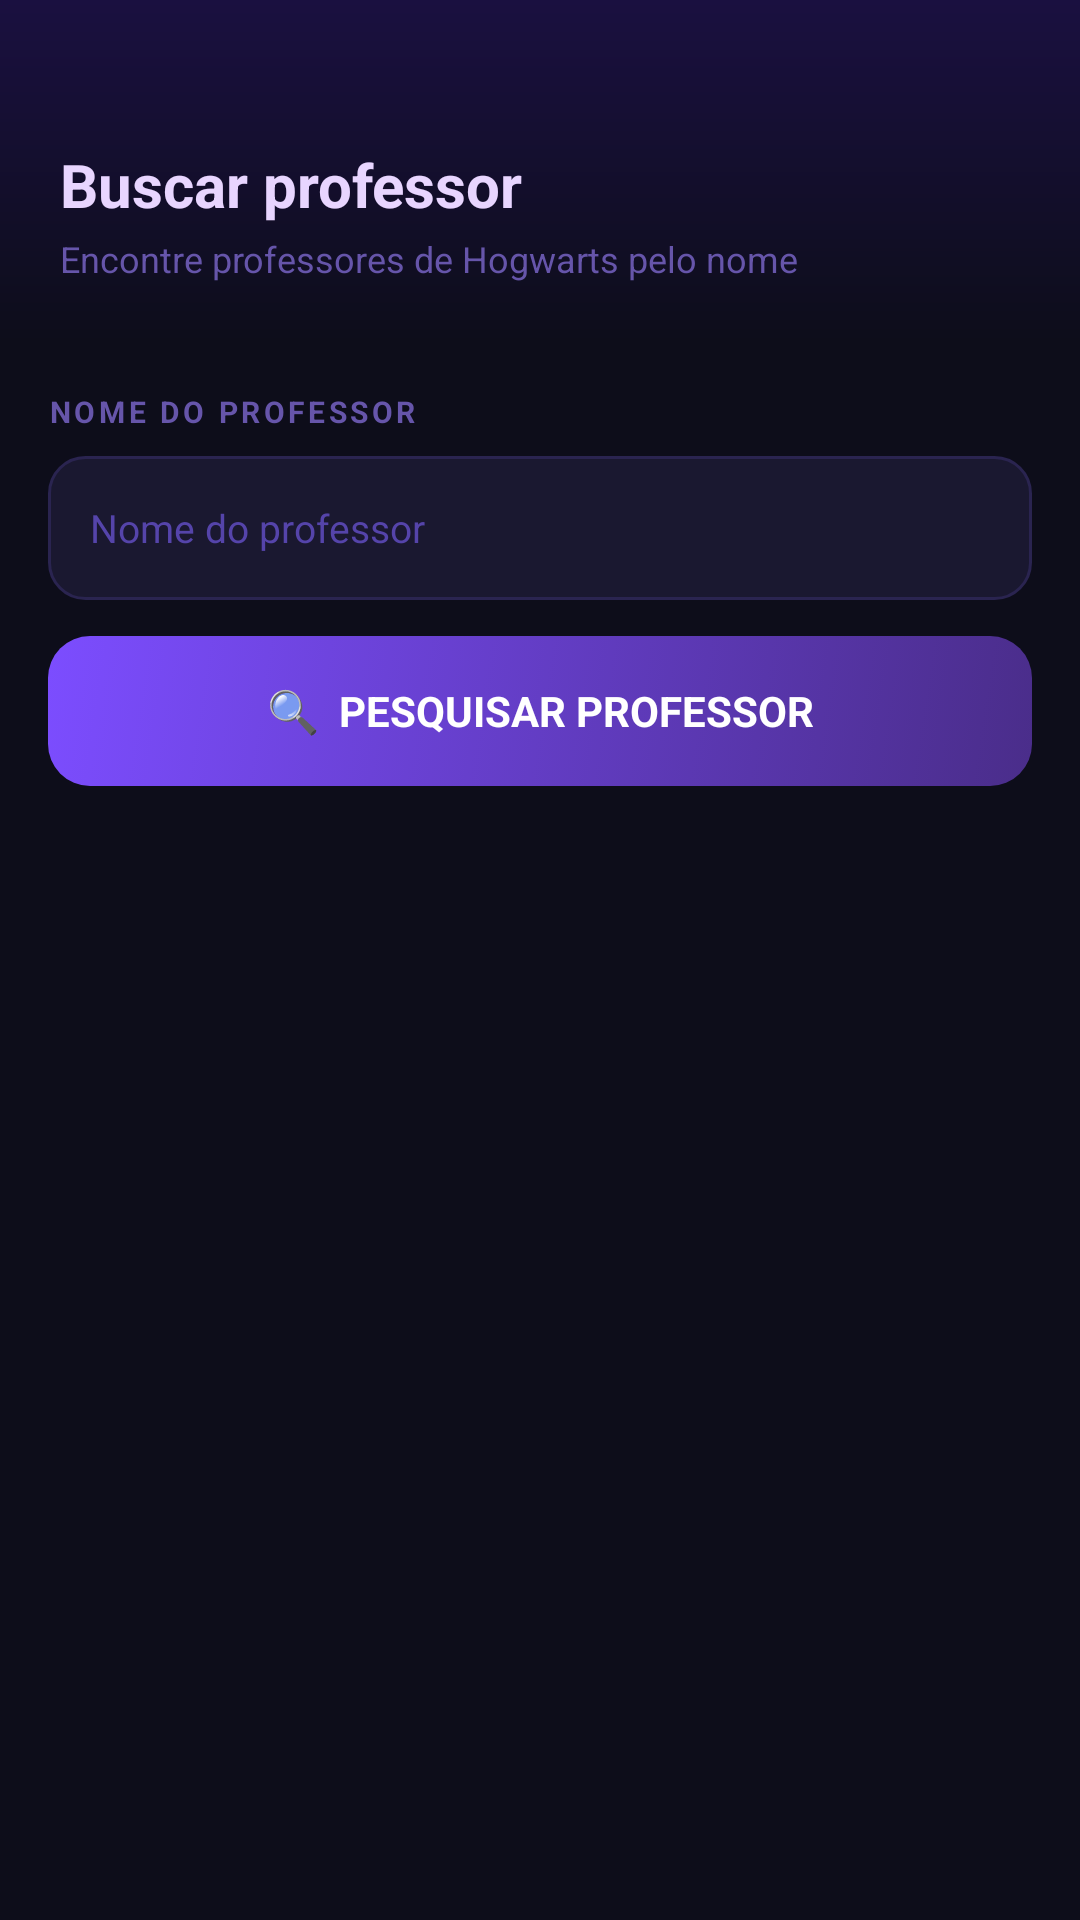

Here is an Android app screen rendered from its layout file. Give the layout XML and the strings, colors and styles it references.
<!-- AndroidManifest.xml: application theme Theme.Trab1HarryPotterAPI -->
<!-- res/layout/activity_buscar_professor.xml -->
<?xml version="1.0" encoding="utf-8"?>
<LinearLayout xmlns:android="http://schemas.android.com/apk/res/android"
    xmlns:tools="http://schemas.android.com/tools"
    android:id="@+id/main"
    android:layout_width="match_parent"
    android:layout_height="match_parent"
    android:background="@color/bg_primary"
    android:orientation="vertical"
    tools:context=".BuscarProfessorActivity">

    
    <LinearLayout
        android:layout_width="match_parent"
        android:layout_height="wrap_content"
        android:background="@drawable/bg_header_gradient"
        android:orientation="vertical"
        android:paddingStart="20dp"
        android:paddingEnd="20dp"
        android:paddingTop="48dp"
        android:paddingBottom="20dp">

        <TextView
            android:layout_width="wrap_content"
            android:layout_height="wrap_content"
            android:text="@string/titulo_buscar_professor"
            android:textColor="@color/text_primary"
            android:textSize="20sp"
            android:textStyle="bold" />

        <TextView
            android:layout_width="wrap_content"
            android:layout_height="wrap_content"
            android:layout_marginTop="3dp"
            android:text="Encontre professores de Hogwarts pelo nome"
            android:textColor="@color/text_muted"
            android:textSize="12sp" />

    </LinearLayout>

    
    <LinearLayout
        android:layout_width="match_parent"
        android:layout_height="wrap_content"
        android:orientation="vertical"
        android:padding="16dp">

        <TextView
            android:layout_width="wrap_content"
            android:layout_height="wrap_content"
            android:layout_marginBottom="8dp"
            android:text="NOME DO PROFESSOR"
            android:textColor="@color/text_muted"
            android:textSize="10sp"
            android:letterSpacing="0.12"
            android:textStyle="bold" />

        <EditText
            android:id="@+id/etNomeProfessor"
            android:layout_width="match_parent"
            android:layout_height="48dp"
            android:background="@drawable/bg_input"
            android:hint="@string/hint_nome_professor"
            android:textColorHint="@color/text_hint"
            android:textColor="@color/text_primary"
            android:textSize="13sp"
            android:paddingStart="14dp"
            android:paddingEnd="14dp"
            android:autofillHints="name"
            android:inputType="textPersonName" />

        <androidx.appcompat.widget.AppCompatButton
            android:id="@+id/btnPesquisar"
            android:layout_width="match_parent"
            android:layout_height="50dp"
            android:layout_marginTop="12dp"
            android:background="@drawable/bg_btn_primary"
            android:text="🔍  Pesquisar Professor"
            android:textColor="@color/white"
            android:textSize="14sp"
            android:textStyle="bold"
            android:stateListAnimator="@null" />

    </LinearLayout>

    
    <ProgressBar
        android:id="@+id/progressBar"
        android:layout_width="wrap_content"
        android:layout_height="wrap_content"
        android:layout_gravity="center_horizontal"
        android:indeterminateTint="@color/accent_purple"
        android:visibility="gone" />

    
    <ScrollView
        android:layout_width="match_parent"
        android:layout_height="0dp"
        android:layout_weight="1">

        <LinearLayout
            android:id="@+id/layoutResultado"
            android:layout_width="match_parent"
            android:layout_height="wrap_content"
            android:orientation="vertical"
            android:paddingStart="16dp"
            android:paddingEnd="16dp"
            android:paddingBottom="24dp"
            android:visibility="gone"
            tools:visibility="visible">

            
            <LinearLayout
                android:layout_width="match_parent"
                android:layout_height="wrap_content"
                android:background="@drawable/bg_card"
                android:orientation="vertical">

                
                <FrameLayout
                    android:layout_width="match_parent"
                    android:layout_height="200dp"
                    android:background="@color/bg_secondary">

                    <ImageView
                        android:id="@+id/ivProfessor"
                        android:layout_width="match_parent"
                        android:layout_height="match_parent"
                        android:scaleType="centerCrop"
                        android:contentDescription="@string/titulo_buscar_professor"
                        tools:srcCompat="@tools:sample/avatars" />

                </FrameLayout>

                
                <LinearLayout
                    android:layout_width="match_parent"
                    android:layout_height="wrap_content"
                    android:orientation="vertical"
                    android:padding="16dp">

                    <TextView
                        android:id="@+id/tvNome"
                        android:layout_width="match_parent"
                        android:layout_height="wrap_content"
                        android:textColor="@color/text_primary"
                        android:textSize="20sp"
                        android:textStyle="bold"
                        tools:text="Severus Snape" />

                    <TextView
                        android:id="@+id/tvNomesAlternativos"
                        android:layout_width="match_parent"
                        android:layout_height="wrap_content"
                        android:layout_marginTop="4dp"
                        android:textColor="@color/text_secondary"
                        android:textSize="12sp"
                        tools:text="Nomes alternativos: Half-Blood Prince" />

                    
                    <View
                        android:layout_width="match_parent"
                        android:layout_height="1dp"
                        android:layout_marginTop="12dp"
                        android:layout_marginBottom="12dp"
                        android:background="@color/bg_card_border" />

                    
                    <LinearLayout
                        android:layout_width="match_parent"
                        android:layout_height="wrap_content"
                        android:orientation="horizontal">

                        <LinearLayout
                            android:layout_width="0dp"
                            android:layout_height="wrap_content"
                            android:layout_weight="1"
                            android:orientation="vertical">

                            <TextView
                                android:layout_width="wrap_content"
                                android:layout_height="wrap_content"
                                android:text="ESPÉCIE"
                                android:textColor="@color/text_muted"
                                android:textSize="10sp"
                                android:letterSpacing="0.1" />

                            <TextView
                                android:id="@+id/tvEspecie"
                                android:layout_width="wrap_content"
                                android:layout_height="wrap_content"
                                android:layout_marginTop="3dp"
                                android:textColor="@color/accent_purple_light"
                                android:textSize="14sp"
                                android:textStyle="bold"
                                tools:text="Human" />

                        </LinearLayout>

                        <LinearLayout
                            android:layout_width="0dp"
                            android:layout_height="wrap_content"
                            android:layout_weight="1"
                            android:orientation="vertical">

                            <TextView
                                android:layout_width="wrap_content"
                                android:layout_height="wrap_content"
                                android:text="CASA"
                                android:textColor="@color/text_muted"
                                android:textSize="10sp"
                                android:letterSpacing="0.1" />

                            <TextView
                                android:id="@+id/tvCasa"
                                android:layout_width="wrap_content"
                                android:layout_height="wrap_content"
                                android:layout_marginTop="3dp"
                                android:textColor="@color/slytherin_text"
                                android:textSize="14sp"
                                android:textStyle="bold"
                                tools:text="Slytherin" />

                        </LinearLayout>

                    </LinearLayout>

                </LinearLayout>

            </LinearLayout>

        </LinearLayout>

    </ScrollView>

</LinearLayout>
<!-- resources referenced by this layout -->
<resources>
  <color name="accent_purple">#FF7C4DFF</color>
  <color name="accent_purple_light">#FFB8A0FF</color>
  <color name="bg_card_border">#FF2A2450</color>
  <color name="bg_primary">#FF0D0D1A</color>
  <color name="bg_secondary">#FF12102A</color>
  <color name="slytherin_text">#FFA8E6A8</color>
  <color name="text_hint">#FF5544AA</color>
  <color name="text_muted">#FF6655AA</color>
  <color name="text_primary">#FFE8D5FF</color>
  <color name="text_secondary">#FF9988BB</color>
  <color name="white">#FFFFFFFF</color>
  <!-- drawable bg_btn_primary (drawable) -->
  <?xml version="1.0" encoding="utf-8"?>
  <selector xmlns:android="http://schemas.android.com/apk/res/android">
      <item android:state_pressed="true">
          <shape>
              <gradient
                  android:startColor="#FF3A2070"
                  android:endColor="#FF5A35A0"
                  android:angle="135" />
              <corners android:radius="14dp" />
          </shape>
      </item>
      <item>
          <shape>
              <gradient
                  android:startColor="#FF4A2D8A"
                  android:endColor="#FF7C4DFF"
                  android:angle="135" />
              <corners android:radius="14dp" />
          </shape>
      </item>
  </selector>
  <!-- drawable bg_card (drawable) -->
  <?xml version="1.0" encoding="utf-8"?>
  <shape xmlns:android="http://schemas.android.com/apk/res/android">
      <solid android:color="@color/bg_card" />
      <stroke android:width="1dp" android:color="@color/bg_card_border" />
      <corners android:radius="16dp" />
  </shape>
  <!-- drawable bg_header_gradient (drawable) -->
  <?xml version="1.0" encoding="utf-8"?>
  <shape xmlns:android="http://schemas.android.com/apk/res/android">
      <gradient
          android:startColor="#FF1A1040"
          android:endColor="#FF0D0D1A"
          android:angle="270" />
  </shape>
  <!-- drawable bg_input (drawable) -->
  <?xml version="1.0" encoding="utf-8"?>
  <shape xmlns:android="http://schemas.android.com/apk/res/android">
      <solid android:color="@color/bg_input" />
      <stroke android:width="1dp" android:color="@color/bg_card_border" />
      <corners android:radius="12dp" />
  </shape>
  <string name="hint_nome_professor">Nome do professor</string>
  <string name="titulo_buscar_professor">Buscar professor</string>
  <style name="Theme.Trab1HarryPotterAPI" parent="Base.Theme.Trab1HarryPotterAPI" />
  <color name="bg_card">#FF1A1830</color>
  <color name="bg_input">#FF1A1830</color>
  <style name="Base.Theme.Trab1HarryPotterAPI" parent="Theme.Material3.Dark.NoActionBar">
          <item name="android:windowBackground">@color/bg_primary</item>
          <item name="android:statusBarColor">@color/status_bar</item>
          <item name="android:navigationBarColor">@color/bg_primary</item>
          <item name="colorPrimary">@color/accent_purple</item>
          <item name="colorPrimaryVariant">@color/accent_purple_dark</item>
          <item name="colorAccent">@color/accent_purple</item>
          <item name="android:textColorPrimary">@color/text_primary</item>
          <item name="android:textColorSecondary">@color/text_secondary</item>
          <item name="android:fontFamily">sans-serif</item>
          <item name="android:windowLightStatusBar" tools:targetApi="m">false</item>
          <item name="android:editTextStyle">@style/Widget.HP.EditText</item>
      </style>
  <color name="status_bar">#FF0D0D1A</color>
  <color name="accent_purple_dark">#FF4A2D8A</color>
  <style name="Widget.HP.EditText" parent="android:Widget.EditText">
          <item name="android:background">@drawable/bg_input</item>
          <item name="android:textColor">@color/text_primary</item>
          <item name="android:textColorHint">@color/text_hint</item>
          <item name="android:paddingStart">14dp</item>
          <item name="android:paddingEnd">14dp</item>
          <item name="android:paddingTop">0dp</item>
          <item name="android:paddingBottom">0dp</item>
      </style>
</resources>
